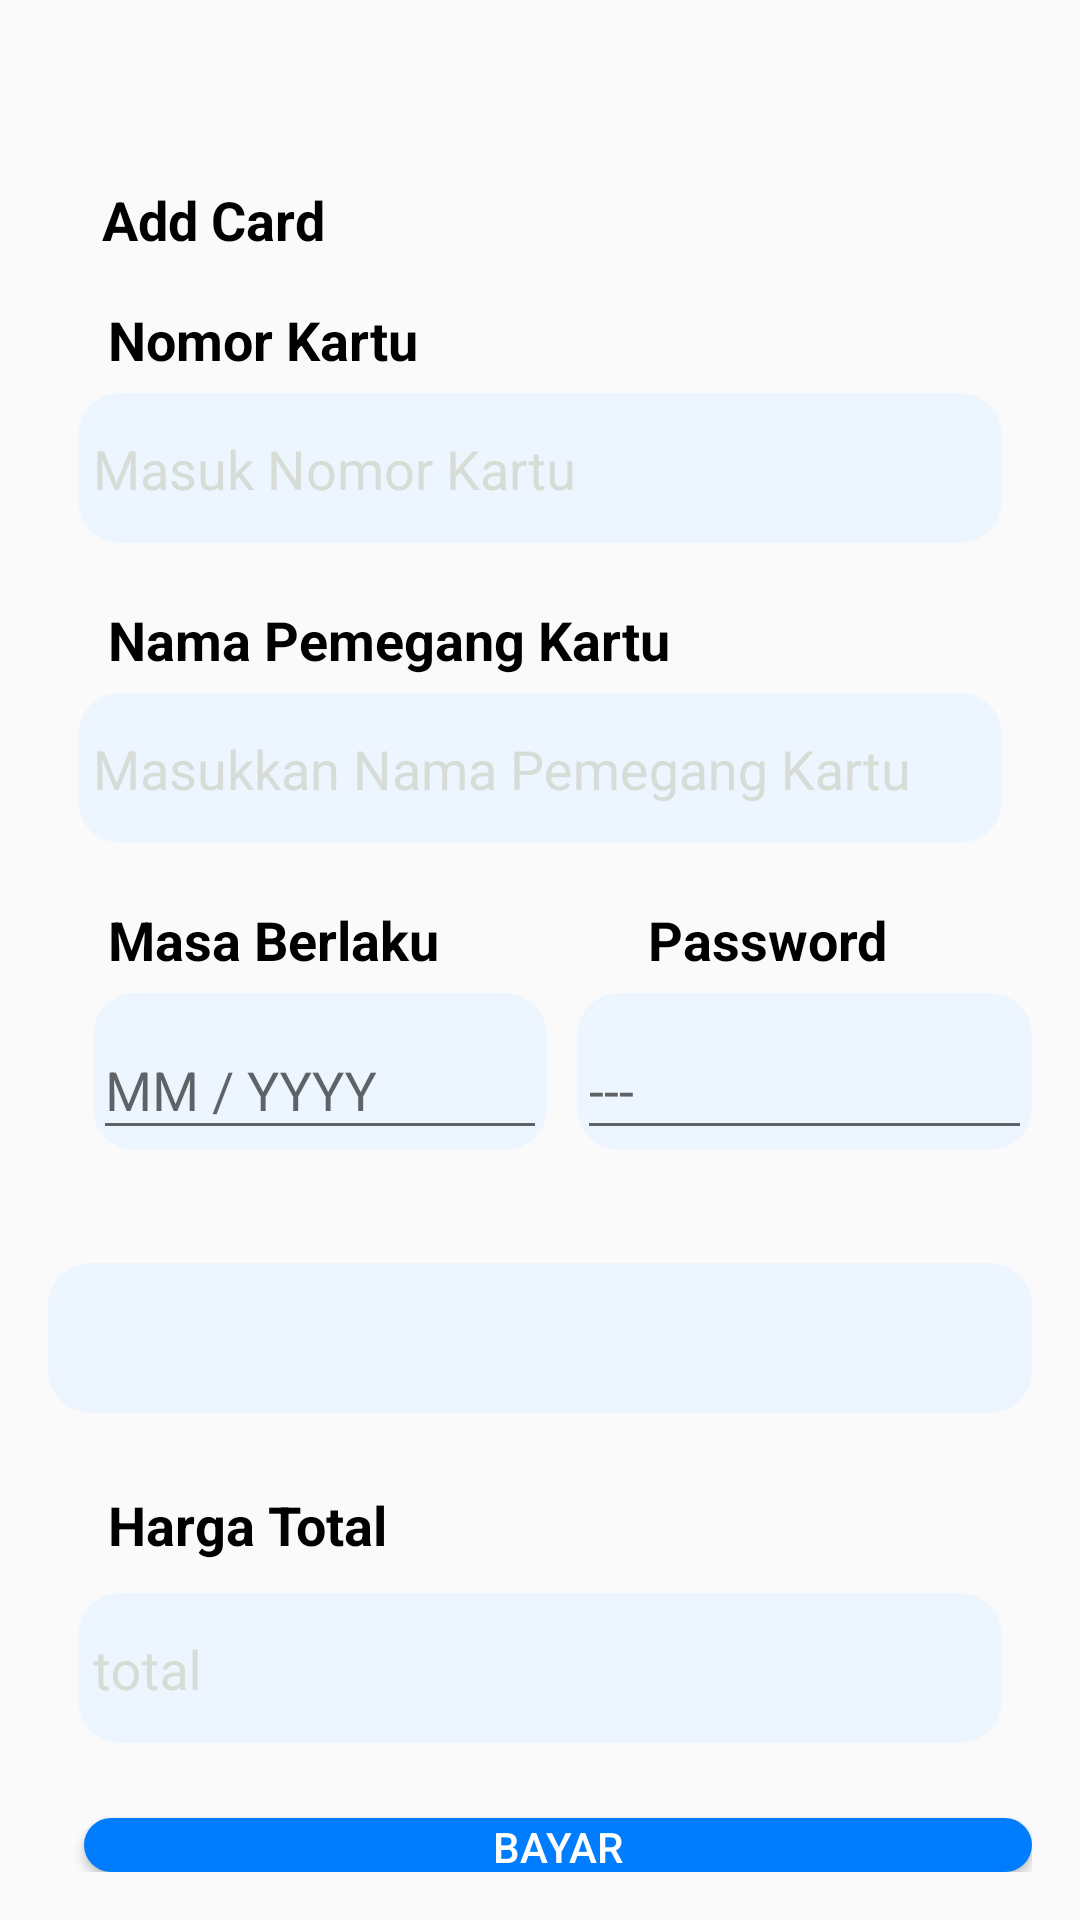

The Android layout XML behind this screen, and the referenced resources:
<!-- AndroidManifest.xml: application theme Theme.TugasAkhir -->
<!-- res/layout/activity_form_pembayaran.xml -->
<RelativeLayout xmlns:android="http://schemas.android.com/apk/res/android"
    xmlns:app="http://schemas.android.com/apk/res-auto"
    android:layout_width="match_parent"
    android:layout_height="match_parent"
    xmlns:tools="http://schemas.android.com/tools"
    android:id="@+id/main"
    tools:context=".form_Pembayaran"
    android:padding="16dp">

    <TextView
        android:layout_width="200dp"
        android:layout_height="50dp"
        android:layout_marginStart="18dp"
        android:layout_marginTop="45dp"
        android:text="Add Card"
        android:textColor="@color/black"
        android:textSize="18sp"
        android:textStyle="bold"
        />

    <TextView
        android:id="@+id/nomorK"
        android:layout_width="match_parent"
        android:layout_height="wrap_content"
        android:textColor="@color/black"
        android:layout_marginTop="85dp"
        android:textStyle="bold"
        android:textSize="18dp"
        android:layout_marginLeft="20dp"
        android:text="Nomor Kartu" />
    
    <com.google.android.material.textfield.TextInputLayout
        android:id="@+id/nama"
        android:layout_width="360dp"
        android:layout_height="50dp"
        android:layout_centerHorizontal="true"
        android:layout_marginTop="215dp"
        android:layout_marginStart="20dp"
        android:background="@drawable/edt_email"
        android:textColorHint="#d8dcd6"
        android:hint="@string/namaPemegangKartu">

        <com.google.android.material.textfield.TextInputEditText
            android:id="@+id/edtCardholderName"
            android:layout_width="360dp"
            android:layout_height="30dp"
            android:layout_marginLeft="5dp"
            android:background="@android:color/transparent"
            android:inputType="text"
            tools:ignore="TouchTargetSizeCheck"/>
    </com.google.android.material.textfield.TextInputLayout>

    
    <com.google.android.material.textfield.TextInputLayout
        android:id="@+id/layoutCardNumber"
        android:layout_width="360dp"
        android:layout_height="50dp"
        android:layout_centerHorizontal="true"
        android:layout_marginTop="115dp"
        android:layout_marginStart="20dp"
        android:background="@drawable/edt_email"
        android:textColorHint="#d8dcd6"
        android:hint="@string/nomorKartu">

        <com.google.android.material.textfield.TextInputEditText
            android:id="@+id/edtCardNumber"
            android:layout_width="360dp"
            android:layout_height="30dp"
            android:layout_marginLeft="5dp"
            android:background="@android:color/transparent"
            android:inputType="number"
            tools:ignore="TouchTargetSizeCheck" />
    </com.google.android.material.textfield.TextInputLayout>

    <TextView
        android:id="@+id/nm_pmg_kartu"
        android:layout_width="match_parent"
        android:layout_height="wrap_content"
        android:textColor="@color/black"
        android:layout_marginTop="185dp"
        android:textStyle="bold"
        android:textSize="18dp"
        android:layout_marginLeft="20dp"
        android:text="Nama Pemegang Kartu" />

    <TextView
        android:id="@+id/nm"
        android:layout_width="wrap_content"
        android:layout_height="wrap_content"
        android:textColor="@color/black"
        android:layout_marginTop="285dp"
        android:textStyle="bold"
        android:textSize="18dp"
        android:layout_marginLeft="20dp"
        android:text="Masa Berlaku" />

    <TextView
        android:id="@+id/CV"
        android:layout_width="wrap_content"
        android:layout_height="wrap_content"
        android:textColor="@color/black"
        android:layout_marginTop="285dp"
        android:textStyle="bold"
        android:textSize="18dp"
        android:layout_marginLeft="200dp"
        android:text="Password" />
    
    <LinearLayout
        android:layout_width="match_parent"
        android:layout_height="wrap_content"
        android:orientation="horizontal"
        android:layout_marginTop="315dp"
        >


        

        <com.google.android.material.textfield.TextInputLayout
            android:id="@+id/layoutExpirationDate"
            android:layout_width="0dp"
            android:layout_height="wrap_content"
            android:layout_marginRight="5dp"
            android:layout_weight="1"
            android:hint="@string/masaBerlaku"
            android:layout_marginLeft="15dp"
            android:background="@drawable/edt_email"
            >

            <com.google.android.material.textfield.TextInputEditText
                android:id="@+id/edtExpirationDate"
                android:layout_width="match_parent"
                android:layout_height="wrap_content"
                android:inputType="number"
                />
        </com.google.android.material.textfield.TextInputLayout>

        
        <com.google.android.material.textfield.TextInputLayout
            android:id="@+id/layoutCvvCode"
            android:layout_width="0dp"
            android:layout_height="wrap_content"
            android:layout_marginLeft="5dp"
            android:layout_weight="1"
            android:background="@drawable/edt_email"
            android:hint="@string/cvv">

            <com.google.android.material.textfield.TextInputEditText
                android:id="@+id/edtCvvCode"
                android:layout_width="match_parent"
                android:layout_height="wrap_content"
                android:inputType="numberPassword" />
        </com.google.android.material.textfield.TextInputLayout>
    </LinearLayout>
    <Spinner
        android:layout_width="370dp"
        android:id="@+id/spinner1"
        android:layout_height="50dp"
        android:layout_centerHorizontal="true"
        android:layout_marginTop="405dp"
        android:background="@drawable/edt_email"
        tools:listitem="@layout/pilihlayanan"/>
    <TextView
        android:id="@+id/ht"
        android:layout_width="match_parent"
        android:layout_height="wrap_content"
        android:textColor="@color/black"
        android:layout_marginTop="480dp"
        android:textStyle="bold"
        android:textSize="18dp"
        android:layout_marginLeft="20dp"
        android:text="Harga Total" />
    
    <com.google.android.material.textfield.TextInputLayout
        android:id="@+id/total"
        android:layout_width="360dp"
        android:layout_height="50dp"
        android:layout_centerHorizontal="true"
        android:layout_marginTop="515dp"
        android:layout_marginStart="20dp"
        android:background="@drawable/edt_email"
        android:textColorHint="#d8dcd6"
        android:hint="@string/total">

        <com.google.android.material.textfield.TextInputEditText
            android:id="@+id/total_semua"
            android:layout_width="360dp"
            android:layout_height="30dp"
            android:layout_marginLeft="5dp"
            android:background="@android:color/transparent"
            android:inputType="text"
            tools:ignore="TouchTargetSizeCheck"/>
    </com.google.android.material.textfield.TextInputLayout>

    <Button
        android:id="@+id/btnverif"
        android:layout_width="360dp"
        android:layout_height="50dp"
        android:layout_marginLeft="12dp"
        android:layout_marginTop="590dp"
        android:text="@string/payment"
        android:background="@drawable/rounder"
        android:textColor="@color/white"
        />

</RelativeLayout>
<!-- res/layout/pilihlayanan.xml (included above) -->
<?xml version="1.0" encoding="utf-8"?>
<LinearLayout xmlns:android="http://schemas.android.com/apk/res/android"
    android:layout_width="match_parent"
    android:layout_height="wrap_content"
    android:orientation="vertical">
    <TextView
        android:id="@+id/pilihlayanantxt"
        android:layout_width="300dp"
        android:layout_height="50dp"
        android:padding="14dp"
        android:textSize="17sp"
        android:textStyle="bold"
        android:layout_marginLeft="15dp"
        android:textColor="@color/purple_500"
        android:gravity="center"
        android:text="@string/pilihlayanan"
        android:drawableLeft="@drawable/bus_svgrepo_com_1"
        />
    <View
        android:layout_width="wrap_content"
        android:layout_marginLeft="15dp"
        android:layout_marginRight="15dp"
        android:layout_height="1dp"
        android:background="?android:attr/listDivider"

        />
</LinearLayout>
<!-- resources referenced by this layout -->
<resources>
  <color name="black">#FF000000</color>
  <color name="purple_500">#007DFE</color>
  <color name="white">#FFFFFFFF</color>
  <!-- drawable bus_svgrepo_com_1: vector/xml drawable (drawable, 2018 chars, omitted) -->
  <!-- drawable edt_email (drawable) -->
  <?xml version="1.0" encoding="utf-8"?>
  <shape xmlns:android="http://schemas.android.com/apk/res/android">
      <solid android:color="#EDF6FF"/>
      <corners android:radius="14dp"/>
  </shape>
  <!-- drawable rounder (drawable) -->
  <?xml version="1.0" encoding="utf-8"?>
  <shape xmlns:android="http://schemas.android.com/apk/res/android">
      <solid android:color="@color/purple_500" /> 
      <corners android:radius="15dp" />
  </shape>
  <string name="cvv">---</string>
  <string name="masaBerlaku">MM / YYYY</string>
  <string name="namaPemegangKartu">Masukkan Nama Pemegang Kartu</string>
  <string name="nomorKartu">Masuk Nomor Kartu</string>
  <string name="payment">Bayar</string>
  <string name="pilihlayanan">Pilih Layanan</string>
  <string name="total">total</string>
  <style name="Theme.TugasAkhir" parent="Base.Theme.TugasAkhir" />
  <style name="Base.Theme.TugasAkhir" parent="Theme.AppCompat.Light.NoActionBar">
          <item name="colorPrimary">#FFFFFF</item>
          <item name="colorPrimaryVariant">#F1F1F1</item>
          <item name="colorOnPrimary">#F1F1F1</item>
          
          <item name="colorSecondary">#F1F1F1</item>
          <item name="colorSecondaryVariant">#F1F1F1</item>
          <item name="colorOnSecondary">#F1F1F1</item>
          
          <item name="android:statusBarColor">?attr/colorPrimaryVariant</item>
      </style>
</resources>
